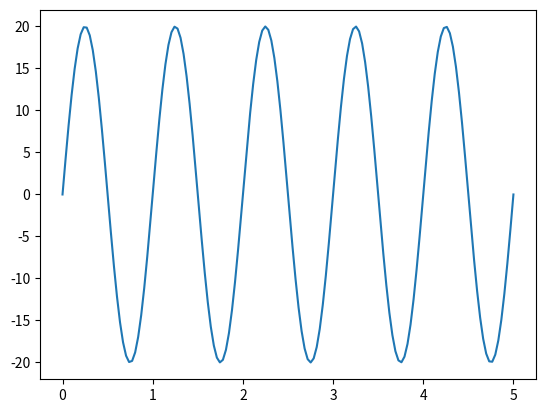

This figure's Python source:
import numpy as np

class SetPoints:
    def __init__(self, state, nDesired=0, eDesired=0, dDesired=0, yDesired=0, args=None):
        '''
        Example uses:
        1. SP = SetPoints(state='Trajectory', nDesired=-10, eDesired=40, dDesired=0, yDesired=0)
        2. SP = SetPoints(state='Step')
        3. SP = SetPoints(state='Wave', args='Y')
            * Complete args list = 'Y', 'RP', 'T'
            * Must replace:
                rollControl, pitchControl, yawControl, thrustControl, landState = C.positionControl(actualPos, desiredPos)
               with
                rollControl = desiredPos[1]; pitchControl = desiredPos[0]; yawControl = desiredPos[3]; thrustControl = desiredPos[2]; 
        '''
        
        # Save arguments for some functions
        self.args = args
        
        # Desired pose
        self.northDesired = nDesired 
        self.eastDesired  = eDesired
        self.downDesired  = dDesired
        self.yawDesired   = yDesired

        # Desired pose list
        self.northDesiredList = []
        self.eastDesiredList  = []
        self.downDesiredList  = []
        self.yawDesiredList   = []
        self.index = 0

        # Save the desired state
        if (state not in ['Trajectory', 'Step', 'Wave']):
            print('Selected state does not exist. Use one of the following: \
                  \n\t Trajectory \
                  \n\t Step       \
                  \n\t Wave')
            exit()
        else:
            self.state = state
    
    def reset(self, nDesired, eDesired, dDesired, yDesired):
        # Desired Pose
        self.northDesired = nDesired 
        self.eastDesired  = eDesired
        self.downDesired  = dDesired
        self.yawDesired   = yDesired
        
    def update(self, posIC, velIC, accIC):
        # Reset lists
        self.northDesiredList = []
        self.eastDesiredList  = []
        self.downDesiredList  = []
        self.yawDesiredList   = []
        self.index = 0
        
        # State selection
        if self.state == 'Trajectory':
            self.createTrajectory(posIC, velIC, accIC)
        elif self.state == 'Step':
            self.createStep(posIC)
        elif self.state == 'Wave':
            self.downDesired = 0.5
            self.createWave(axis=self.args)
        else:
            print('State setpoint error')
            
    def getDesired(self):
        # North
        if (self.index >= len(self.northDesiredList)):
            northSP = self.northDesired
        else:
            northSP = self.northDesiredList[self.index]
        
        # East
        if (self.index >= len(self.eastDesiredList)):
            eastSP = self.eastDesired
        else:
            eastSP = self.eastDesiredList[self.index]
          
        # Down  
        if (self.index >= len(self.downDesiredList)):
            downSP = self.downDesired
        else:
            downSP = self.downDesiredList[self.index]

        # Yaw  
        if (self.index >= len(self.yawDesiredList)):
            yawSP = self.yawDesired
        else:
            yawSP = self.yawDesiredList[self.index]

        # Increment counter and return values
        self.index += 1
        return [northSP, eastSP, downSP, yawSP]
    
    def createTrajectory(self, posIC, velIC, accIC):
        # Calculate the trajectories
        self.northDesiredList = self.trajectoryGen(posIC[0], velIC[0], accIC[0], self.northDesired, T=5)
        self.eastDesiredList  = self.trajectoryGen(posIC[1], velIC[1], accIC[1], self.eastDesired,  T=5)
        self.downDesiredList  = self.trajectoryGen(posIC[2], velIC[2], accIC[2], self.downDesired,  T=7)

    def trajectoryGen(self, pos0, vel0, acc0, endPos, T, sampleRate=1/30):
        # Define time array and storage variables
        tt = np.linspace(0, T, round(T/sampleRate), endpoint=True)

        # Find coeffcients of 5th order polynomial using matrix operations.
        A = np.array([[0, 0, 0, 0, 0, 1],
                    [np.power(T,5), np.power(T,4), np.power(T,3), np.power(T,2), T, 1],
                    [0, 0, 0, 0, 1, 0],
                    [5*np.power(T,4), 4*np.power(T,3), 3*np.power(T,2), 2*T, 1, 0],
                    [0, 0, 0, 2, 0, 0],
                    [20*np.power(T,3), 12*np.power(T,2), 6*T, 2, 0, 0]])

        b = np.array([pos0, endPos, vel0, 0, acc0, 0])
        x = np.linalg.solve(A, b)

        # Unpack coeffcients
        A = x[0]; B = x[1]; C = x[2]; D = x[3]; E = x[4]; F = x[5]

        # Calculate the trajectory properties for each time step and store
        pos = A*np.power(tt,5) + B*np.power(tt,4) + C*np.power(tt,3) + D*np.power(tt,2) + E*tt + F

        # Return the resulting position
        return pos.tolist()

    def createStep(self, posIC, sampleRate=1/30):
        # Two second steady state
        n = int(2.0 / sampleRate)
        
        # Update the lists
        self.northDesiredList = [posIC[0]]
        self.eastDesiredList  = [posIC[1]] * n
        self.downDesiredList  = [posIC[2]]
        
        # Update set points
        self.northDesired = posIC[0] 
        self.eastDesired  = posIC[1] + 50
        self.downDesired  = posIC[2] 

    def createWave(self, axis):
        # Actual controller inputs NOT desired positions!!!
        if (axis == 'Y'):
            # Oscillate just yaw
            self.northDesired = 0 
            self.eastDesired  = 0
            self.downDesired  = 0.5
            self.yawDesiredList = self.sineWaveGenerator(30)
        elif (axis == 'RP'):
            # Oscillate roll and pitch
            self.northDesiredList = self.sineWaveGenerator(3)
            self.eastDesiredList = self.sineWaveGenerator(3)
            self.downDesired = 0.5
            self.yawDesired  = 0
        elif (axis == 'T'):
            # scillate thrust
            self.northDesired = 0
            self.eastDesired  = 0
            self.downDesiredList = self.sineWaveGenerator(A=0.05, b=0.5)
            self.yawDesired   = 0
        else:
            print('Error in selected state')     

    def sineWaveGenerator(self, A, b=0, T=5, sampleRate=1/30, plotFlag=False):
        # Time array
        x = np.linspace(0, T, round(T/sampleRate), endpoint=True)

        # Function parameters
        f = 30
        fs = 30

        # Output
        y = A*np.sin(2*np.pi*f * (x/fs)) + b

        # Visualizing
        if plotFlag is True:
            # Import packages
            import matplotlib.pyplot as plt

            # Display the results
            plt.plot(x,y)
            plt.show()
        
        # Return the result 
        return y

def main():
    SP = SetPoints('Wave')
    SP.sineWaveGenerator(A=20, plotFlag=True)
    
if __name__ == "__main__":
    main()
